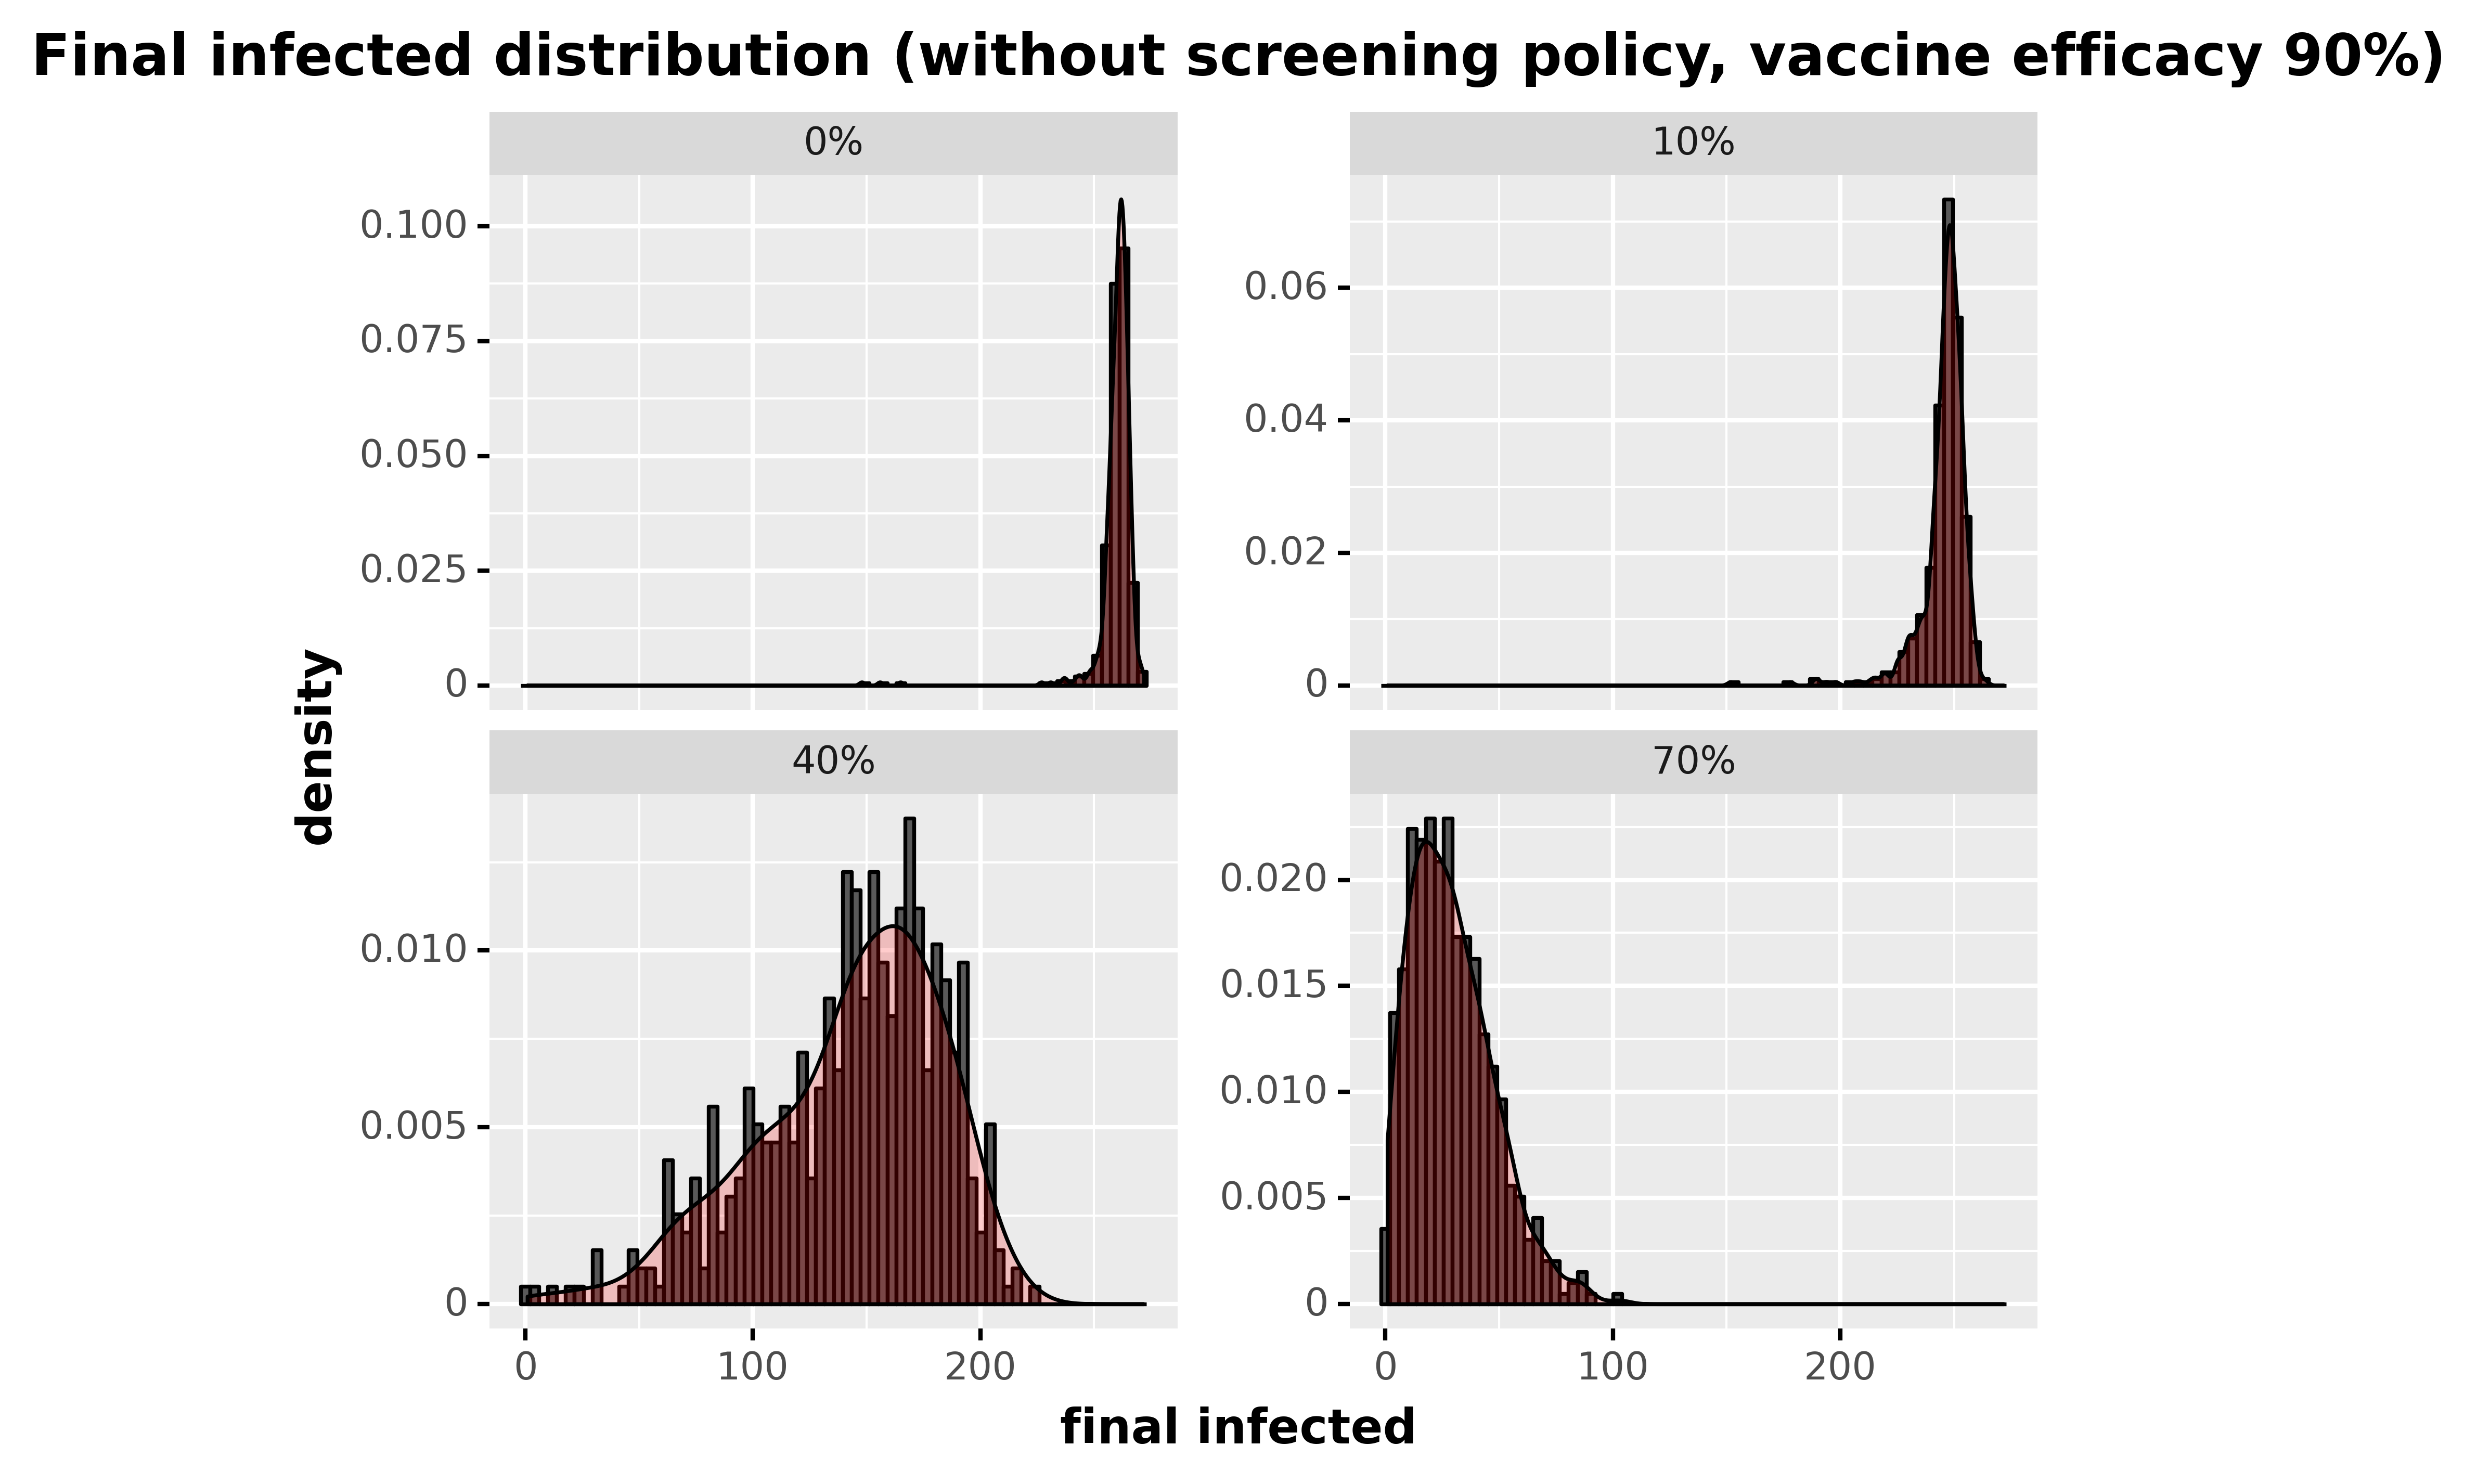

Values plotted in this chart, from the file beside it:
, day, final_infected, type_pretty
60, 60, 259, 0%
121, 60, 262, 0%
182, 60, 259, 0%
243, 60, 263, 0%
304, 60, 262, 0%
365, 60, 251, 0%
426, 60, 261, 0%
487, 60, 264, 0%
548, 60, 263, 0%
609, 60, 259, 0%
670, 60, 252, 0%
731, 60, 260, 0%
792, 60, 262, 0%
853, 60, 257, 0%
914, 60, 258, 0%
975, 60, 260, 0%
1036, 60, 264, 0%
1097, 60, 255, 0%
1158, 60, 264, 0%
1219, 60, 259, 0%
1280, 60, 264, 0%
1341, 60, 260, 0%
1402, 60, 262, 0%
1463, 60, 257, 0%
1524, 60, 258, 0%
1585, 60, 258, 0%
1646, 60, 264, 0%
1707, 60, 263, 0%
1768, 60, 253, 0%
1829, 60, 264, 0%
1890, 60, 260, 0%
1951, 60, 263, 0%
2012, 60, 255, 0%
2073, 60, 261, 0%
2134, 60, 263, 0%
2195, 60, 266, 0%
2256, 60, 259, 0%
2317, 60, 264, 0%
2378, 60, 263, 0%
2439, 60, 257, 0%
2500, 60, 264, 0%
2561, 60, 257, 0%
2622, 60, 255, 0%
2683, 60, 267, 0%
2744, 60, 264, 0%
2805, 60, 259, 0%
2866, 60, 256, 0%
2927, 60, 262, 0%
2988, 60, 265, 0%
3049, 60, 250, 0%
3110, 60, 259, 0%
3171, 60, 263, 0%
3232, 60, 258, 0%
3293, 60, 257, 0%
3354, 60, 267, 0%
3415, 60, 262, 0%
3476, 60, 262, 0%
3537, 60, 258, 0%
3598, 60, 148, 0%
3659, 60, 261, 0%
... 1,940 more rows
